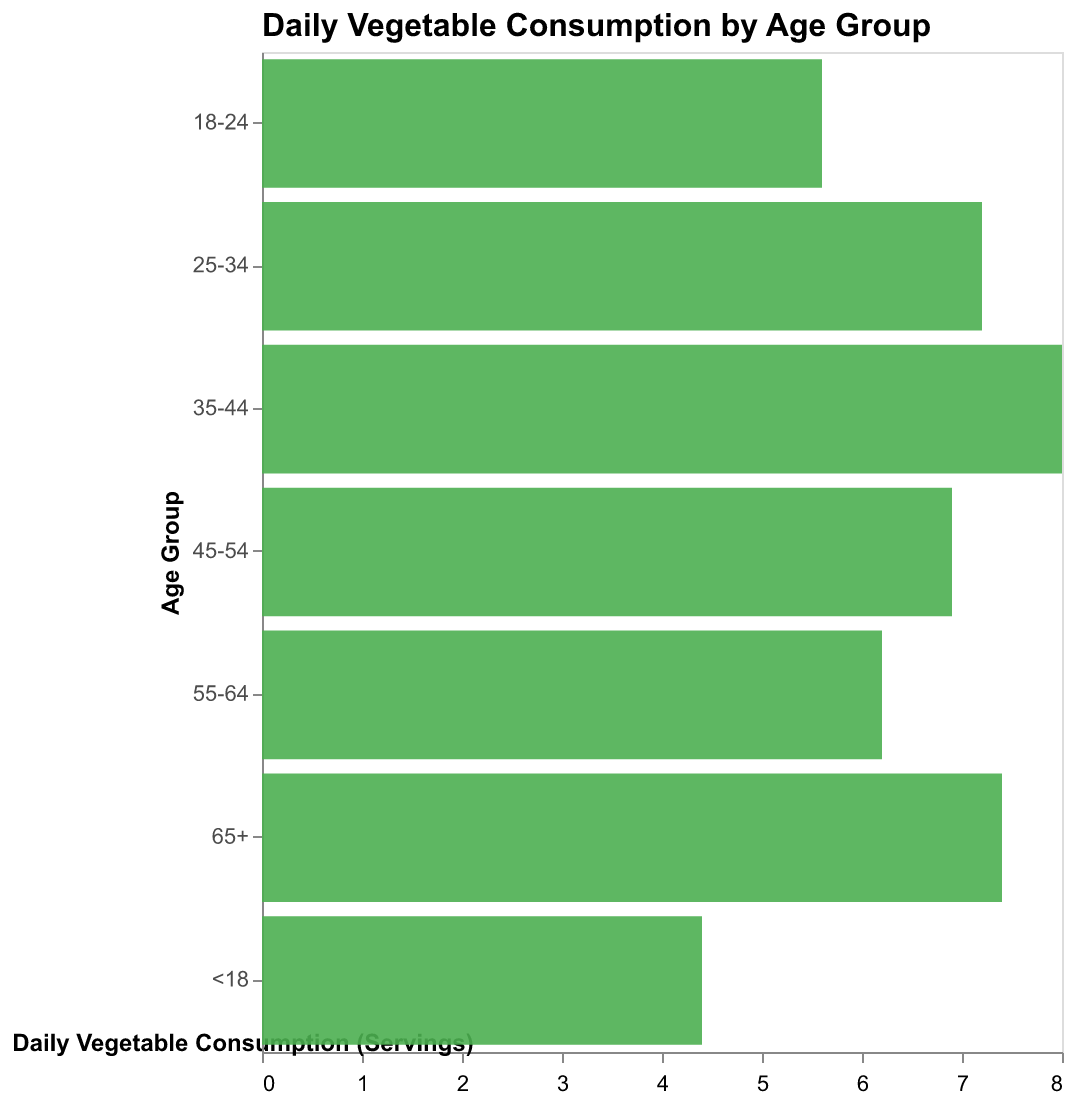

Values plotted in this chart, from the file beside it:
Age Group, Daily Vegetable Consumption
<18, 2.1
18-24, 2.9
25-34, 3.7
35-44, 3.9
45-54, 3.5
55-64, 3.2
65+, 3.6
<18, 2.3
18-24, 2.7
25-34, 3.5
35-44, 4.1
45-54, 3.4
55-64, 3.0
65+, 3.8
